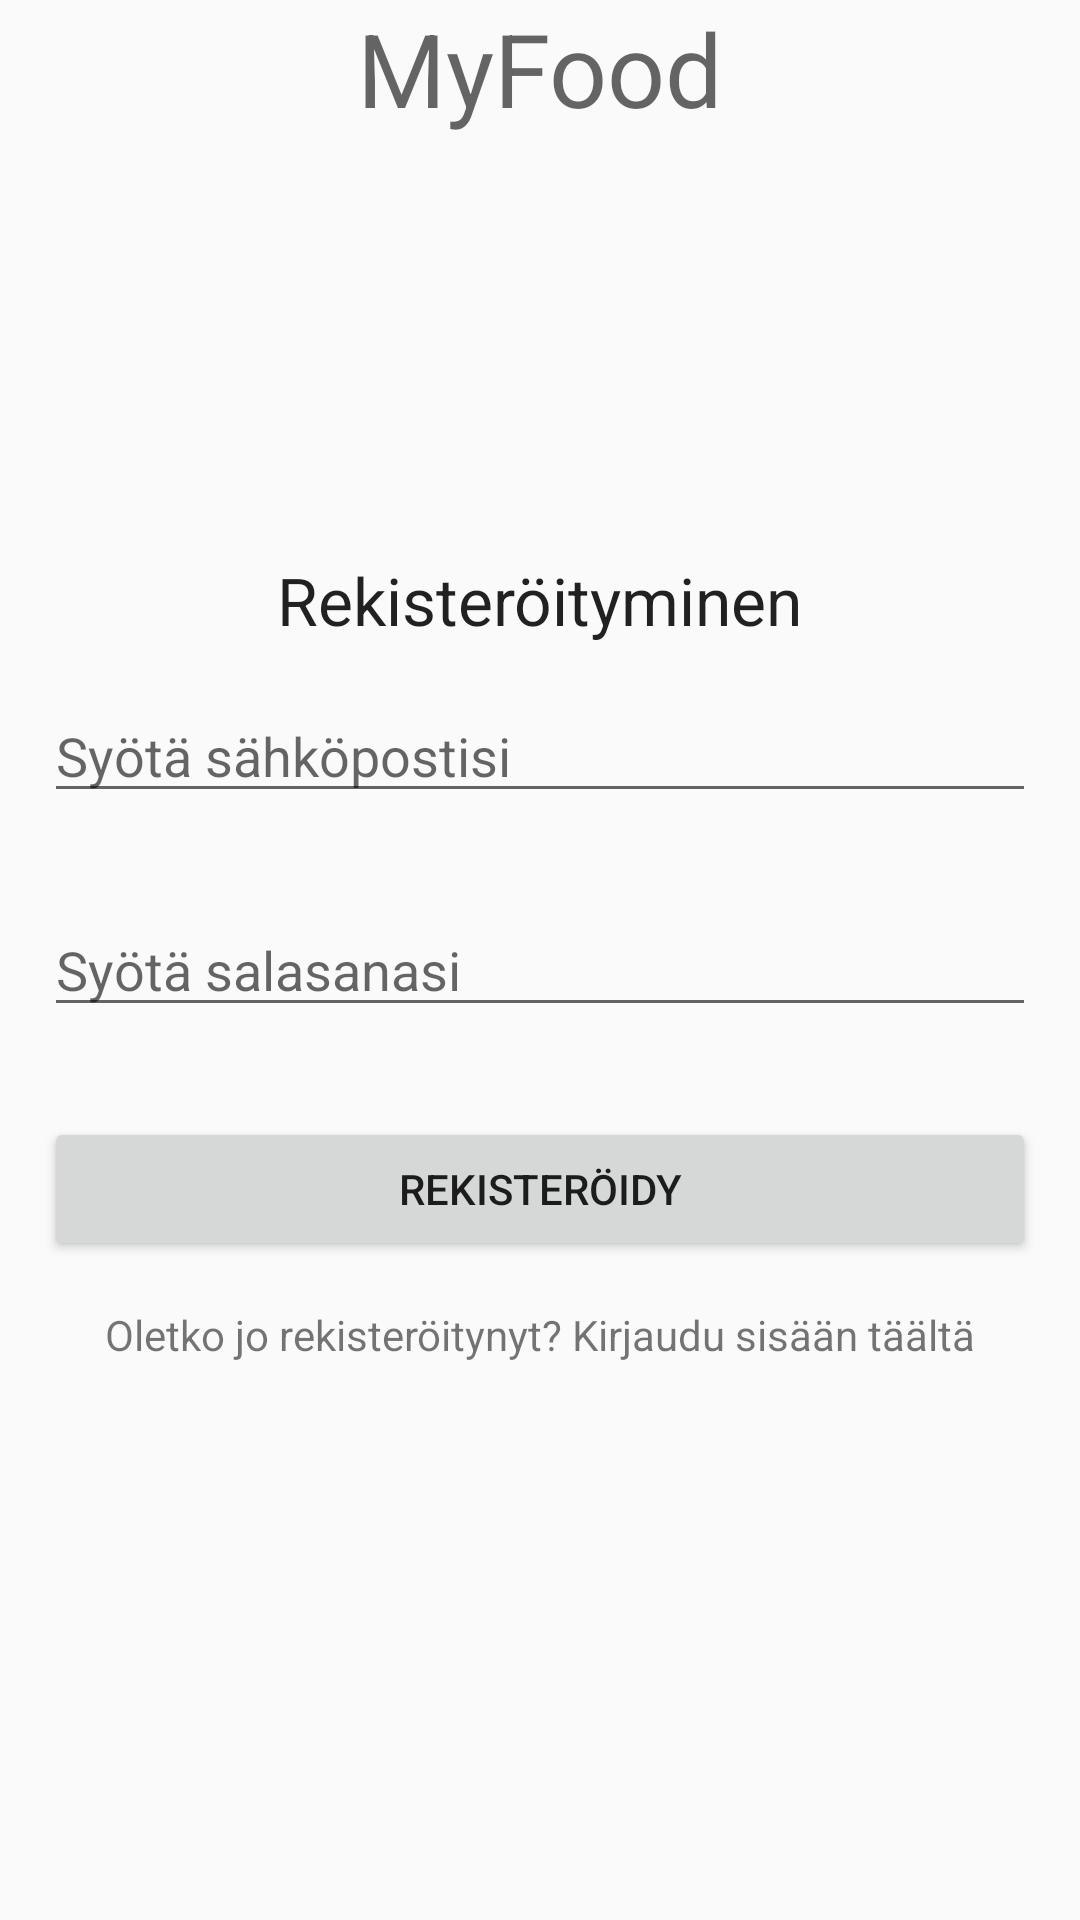

Here is an Android app screen rendered from its layout file. Give the layout XML and the strings, colors and styles it references.
<!-- AndroidManifest.xml: application theme AppTheme -->
<!-- res/layout/activity_firebssignup.xml -->
<?xml version="1.0" encoding="utf-8"?>
<RelativeLayout xmlns:android="http://schemas.android.com/apk/res/android"
    xmlns:tools="http://schemas.android.com/tools"
    tools:context="com.example.jomppe.googlesigninoikee.MyFood"
    android:id="@+id/activity_main"
    android:layout_width="match_parent"
    android:layout_height="match_parent"
    android:paddingBottom="@dimen/activity_vertical_margin"
    android:paddingLeft="@dimen/activity_horizontal_margin"
    android:paddingRight="@dimen/activity_horizontal_margin"
    android:paddingTop="@dimen/activity_vertical_margin" >

    <TextView
        android:id="@+id/MainText"
        android:layout_width="wrap_content"
        android:layout_height="wrap_content"
        android:text="MyFood"
        android:textAppearance="@style/TextAppearance.AppCompat.Display1"
        android:layout_alignParentTop="true"
        android:layout_centerHorizontal="true" />
    
    <LinearLayout
        android:layout_centerHorizontal="true"
        android:layout_centerVertical="true"
        android:orientation="vertical"
        android:layout_width="match_parent"
        android:layout_height="wrap_content"
        android:id="@+id/linearLayout">

        <TextView
            android:id="@+id/textView"
            android:layout_width="wrap_content"
            android:layout_height="wrap_content"
            android:textAppearance="?android:textAppearanceLarge"
            android:text="Rekisteröityminen"
            android:layout_gravity="center"/>

        <EditText
            android:layout_margin="15dp"
            android:id="@+id/editTextEmail"
            android:layout_width="match_parent"
            android:layout_height="wrap_content"
            android:layout_centerHorizontal="true"
            android:hint="Syötä sähköpostisi"
            android:inputType="textEmailAddress" />

        <EditText
            android:layout_margin="15dp"
            android:inputType="textPassword"
            android:hint="Syötä salasanasi"
            android:id="@+id/editTextPassword"
            android:layout_width="match_parent"
            android:layout_height="wrap_content" />

        <Button
            android:layout_margin="15dp"
            android:id="@+id/buttonRegister"
            android:text="Rekisteröidy"
            android:layout_width="match_parent"
            android:layout_height="wrap_content" />

        <TextView
            android:textAlignment="center"
            android:text="Oletko jo rekisteröitynyt? Kirjaudu sisään täältä"
            android:id="@+id/textViewSingin"
            android:layout_width="match_parent"
            android:layout_height="wrap_content" />

    </LinearLayout>



</RelativeLayout>
<!-- resources referenced by this layout -->
<resources>
  <style name="AppTheme" parent="Theme.AppCompat.Light.NoActionBar">
          
          <item name="colorPrimary">@color/colorPrimary</item>
          <item name="colorPrimaryDark">@color/colorPrimaryDark</item>
          <item name="colorAccent">@color/colorAccent</item>
      </style>
  <color name="colorPrimary">#009688</color>
  <color name="colorPrimaryDark">#117cc9</color>
  <color name="colorAccent">#b2dfdb</color>
</resources>
